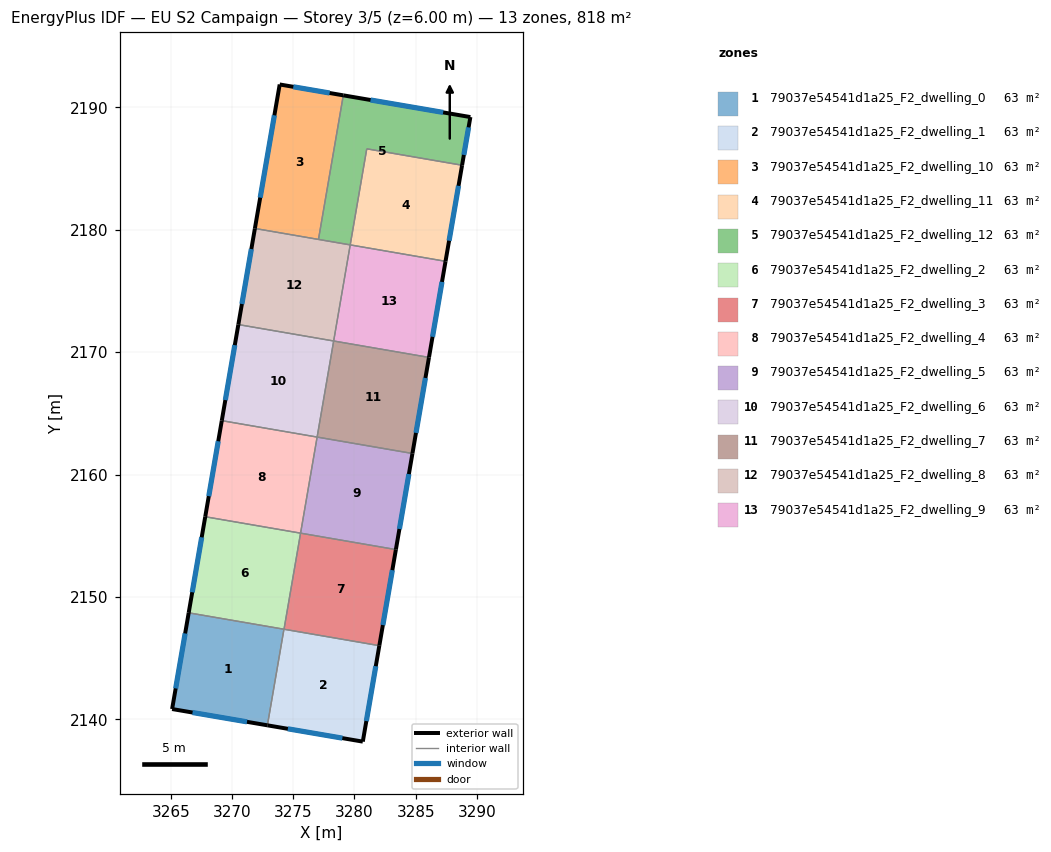
=== STOREY PLAN SPEC (per zone: floor XY polygon, exterior-wall plan segments, windows/doors) ===
zone 1: 79037e54541d1a25_F2_dwelling_0  (62.9 m²)
  floor: (3274.24, 2147.37) (3272.89, 2139.52) (3265.11, 2140.85) (3266.46, 2148.71)
  exterior wall: (3265.11, 2140.85) – (3272.89, 2139.52)  [7.9 m]
    window: (3266.77, 2140.56) – (3271.22, 2139.80)  [7.7 m²]
  exterior wall: (3266.46, 2148.71) – (3265.11, 2140.85)  [8.0 m]
    window: (3266.17, 2147.02) – (3265.40, 2142.53)  [7.8 m²]
  interior walls: 2
zone 2: 79037e54541d1a25_F2_dwelling_1  (62.9 m²)
  floor: (3282.03, 2146.02) (3280.68, 2138.18) (3272.89, 2139.52) (3274.24, 2147.37)
  exterior wall: (3272.89, 2139.52) – (3280.68, 2138.18)  [7.9 m]
    window: (3274.56, 2139.23) – (3279.01, 2138.47)  [7.7 m²]
  exterior wall: (3280.68, 2138.18) – (3282.03, 2146.02)  [8.0 m]
    window: (3280.97, 2139.86) – (3281.74, 2144.34)  [7.8 m²]
  interior walls: 2
zone 3: 79037e54541d1a25_F2_dwelling_10  (62.9 m²)
  floor: (3279.09, 2190.97) (3277.06, 2179.21) (3271.87, 2180.10) (3273.89, 2191.86)
  exterior wall: (3279.09, 2190.97) – (3273.89, 2191.86)  [5.3 m]
    window: (3277.98, 2191.16) – (3275.01, 2191.67)  [5.2 m²]
  exterior wall: (3273.89, 2191.86) – (3271.87, 2180.10)  [11.9 m]
    window: (3273.46, 2189.34) – (3272.30, 2182.62)  [11.7 m²]
  interior walls: 2
zone 4: 79037e54541d1a25_F2_dwelling_11  (62.9 m²)
  floor: (3288.79, 2185.26) (3287.44, 2177.42) (3279.65, 2178.76) (3281.01, 2186.61)
  exterior wall: (3287.44, 2177.42) – (3288.79, 2185.26)  [8.0 m]
    window: (3287.73, 2179.10) – (3288.50, 2183.58)  [7.8 m²]
  interior walls: 3
zone 5: 79037e54541d1a25_F2_dwelling_12  (62.9 m²)
  floor: (3289.47, 2189.20) (3288.79, 2185.26) (3281.01, 2186.61) (3279.65, 2178.76) (3277.06, 2179.21) (3279.09, 2190.97)
  exterior wall: (3289.47, 2189.20) – (3279.09, 2190.97)  [10.5 m]
    window: (3287.25, 2189.58) – (3281.31, 2190.59)  [10.3 m²]
  exterior wall: (3288.79, 2185.26) – (3289.47, 2189.20)  [4.0 m]
    window: (3288.94, 2186.11) – (3289.32, 2188.36)  [3.9 m²]
  interior walls: 4
zone 6: 79037e54541d1a25_F2_dwelling_2  (62.9 m²)
  floor: (3275.60, 2155.21) (3274.25, 2147.36) (3266.46, 2148.71) (3267.81, 2156.55)
  exterior wall: (3267.81, 2156.55) – (3266.46, 2148.71)  [8.0 m]
    window: (3267.52, 2154.87) – (3266.75, 2150.39)  [7.8 m²]
  interior walls: 3
zone 7: 79037e54541d1a25_F2_dwelling_3  (62.9 m²)
  floor: (3283.38, 2153.87) (3282.03, 2146.02) (3274.25, 2147.36) (3275.60, 2155.21)
  exterior wall: (3282.03, 2146.02) – (3283.38, 2153.87)  [8.0 m]
    window: (3282.32, 2147.70) – (3283.09, 2152.19)  [7.8 m²]
  interior walls: 3
zone 8: 79037e54541d1a25_F2_dwelling_4  (62.9 m²)
  floor: (3276.95, 2163.06) (3275.60, 2155.21) (3267.81, 2156.55) (3269.16, 2164.40)
  exterior wall: (3269.16, 2164.40) – (3267.81, 2156.55)  [8.0 m]
    window: (3268.87, 2162.72) – (3268.10, 2158.23)  [7.8 m²]
  interior walls: 3
zone 9: 79037e54541d1a25_F2_dwelling_5  (62.9 m²)
  floor: (3284.74, 2161.72) (3283.38, 2153.87) (3275.60, 2155.21) (3276.95, 2163.06)
  exterior wall: (3283.38, 2153.87) – (3284.74, 2161.72)  [8.0 m]
    window: (3283.67, 2155.55) – (3284.45, 2160.04)  [7.8 m²]
  interior walls: 3
zone 10: 79037e54541d1a25_F2_dwelling_6  (62.9 m²)
  floor: (3278.30, 2170.91) (3276.95, 2163.06) (3269.16, 2164.40) (3270.52, 2172.25)
  exterior wall: (3270.52, 2172.25) – (3269.16, 2164.40)  [8.0 m]
    window: (3270.23, 2170.57) – (3269.45, 2166.08)  [7.8 m²]
  interior walls: 3
zone 11: 79037e54541d1a25_F2_dwelling_7  (62.9 m²)
  floor: (3286.09, 2169.57) (3284.74, 2161.72) (3276.95, 2163.06) (3278.30, 2170.91)
  exterior wall: (3284.74, 2161.72) – (3286.09, 2169.57)  [8.0 m]
    window: (3285.03, 2163.40) – (3285.80, 2167.89)  [7.8 m²]
  interior walls: 3
zone 12: 79037e54541d1a25_F2_dwelling_8  (62.9 m²)
  floor: (3279.65, 2178.76) (3278.30, 2170.91) (3270.52, 2172.25) (3271.87, 2180.10)
  exterior wall: (3271.87, 2180.10) – (3270.52, 2172.25)  [8.0 m]
    window: (3271.58, 2178.42) – (3270.81, 2173.93)  [7.8 m²]
  interior walls: 4
zone 13: 79037e54541d1a25_F2_dwelling_9  (62.9 m²)
  floor: (3287.44, 2177.42) (3286.09, 2169.57) (3278.30, 2170.91) (3279.65, 2178.76)
  exterior wall: (3286.09, 2169.57) – (3287.44, 2177.42)  [8.0 m]
    window: (3286.38, 2171.25) – (3287.15, 2175.74)  [7.8 m²]
  interior walls: 3

=== DERIVED (storey summary) ===
Building: EU S2 Campaign
Storey: 3 of 5  (floor level z = 6.00 m)
Storey gross floor area: 818.0 m²
Zones on this storey: 13
  - 79037e54541d1a25_F2_dwelling_0: floor 62.9 m²; exterior wall 15.9 m (47.6 m²); 2 window(s) 15.6 m²; WWR 32.7%
  - 79037e54541d1a25_F2_dwelling_1: floor 62.9 m²; exterior wall 15.9 m (47.6 m²); 2 window(s) 15.5 m²; WWR 32.7%
  - 79037e54541d1a25_F2_dwelling_10: floor 62.9 m²; exterior wall 17.2 m (51.6 m²); 2 window(s) 16.9 m²; WWR 32.7%
  - 79037e54541d1a25_F2_dwelling_11: floor 62.9 m²; exterior wall 8.0 m (23.9 m²); 1 window(s) 7.8 m²; WWR 32.7%
  - 79037e54541d1a25_F2_dwelling_12: floor 62.9 m²; exterior wall 14.5 m (43.6 m²); 2 window(s) 14.2 m²; WWR 32.7%
  - 79037e54541d1a25_F2_dwelling_2: floor 62.9 m²; exterior wall 8.0 m (23.9 m²); 1 window(s) 7.8 m²; WWR 32.7%
  - 79037e54541d1a25_F2_dwelling_3: floor 62.9 m²; exterior wall 8.0 m (23.9 m²); 1 window(s) 7.8 m²; WWR 32.7%
  - 79037e54541d1a25_F2_dwelling_4: floor 62.9 m²; exterior wall 8.0 m (23.9 m²); 1 window(s) 7.8 m²; WWR 32.7%
  - 79037e54541d1a25_F2_dwelling_5: floor 62.9 m²; exterior wall 8.0 m (23.9 m²); 1 window(s) 7.8 m²; WWR 32.7%
  - 79037e54541d1a25_F2_dwelling_6: floor 62.9 m²; exterior wall 8.0 m (23.9 m²); 1 window(s) 7.8 m²; WWR 32.7%
  - 79037e54541d1a25_F2_dwelling_7: floor 62.9 m²; exterior wall 8.0 m (23.9 m²); 1 window(s) 7.8 m²; WWR 32.7%
  - 79037e54541d1a25_F2_dwelling_8: floor 62.9 m²; exterior wall 8.0 m (23.9 m²); 1 window(s) 7.8 m²; WWR 32.7%
  - 79037e54541d1a25_F2_dwelling_9: floor 62.9 m²; exterior wall 8.0 m (23.9 m²); 1 window(s) 7.8 m²; WWR 32.7%
Zone adjacency (shared interzone walls):
  - 79037e54541d1a25_F2_dwelling_0 ↔ 79037e54541d1a25_F2_dwelling_1
  - 79037e54541d1a25_F2_dwelling_0 ↔ 79037e54541d1a25_F2_dwelling_2
  - 79037e54541d1a25_F2_dwelling_1 ↔ 79037e54541d1a25_F2_dwelling_3
  - 79037e54541d1a25_F2_dwelling_10 ↔ 79037e54541d1a25_F2_dwelling_12
  - 79037e54541d1a25_F2_dwelling_10 ↔ 79037e54541d1a25_F2_dwelling_8
  - 79037e54541d1a25_F2_dwelling_11 ↔ 79037e54541d1a25_F2_dwelling_12
  - 79037e54541d1a25_F2_dwelling_11 ↔ 79037e54541d1a25_F2_dwelling_9
  - 79037e54541d1a25_F2_dwelling_12 ↔ 79037e54541d1a25_F2_dwelling_8
  - 79037e54541d1a25_F2_dwelling_2 ↔ 79037e54541d1a25_F2_dwelling_3
  - 79037e54541d1a25_F2_dwelling_2 ↔ 79037e54541d1a25_F2_dwelling_4
  - 79037e54541d1a25_F2_dwelling_3 ↔ 79037e54541d1a25_F2_dwelling_5
  - 79037e54541d1a25_F2_dwelling_4 ↔ 79037e54541d1a25_F2_dwelling_5
  - 79037e54541d1a25_F2_dwelling_4 ↔ 79037e54541d1a25_F2_dwelling_6
  - 79037e54541d1a25_F2_dwelling_5 ↔ 79037e54541d1a25_F2_dwelling_7
  - 79037e54541d1a25_F2_dwelling_6 ↔ 79037e54541d1a25_F2_dwelling_7
  - 79037e54541d1a25_F2_dwelling_6 ↔ 79037e54541d1a25_F2_dwelling_8
  - 79037e54541d1a25_F2_dwelling_7 ↔ 79037e54541d1a25_F2_dwelling_9
  - 79037e54541d1a25_F2_dwelling_8 ↔ 79037e54541d1a25_F2_dwelling_9